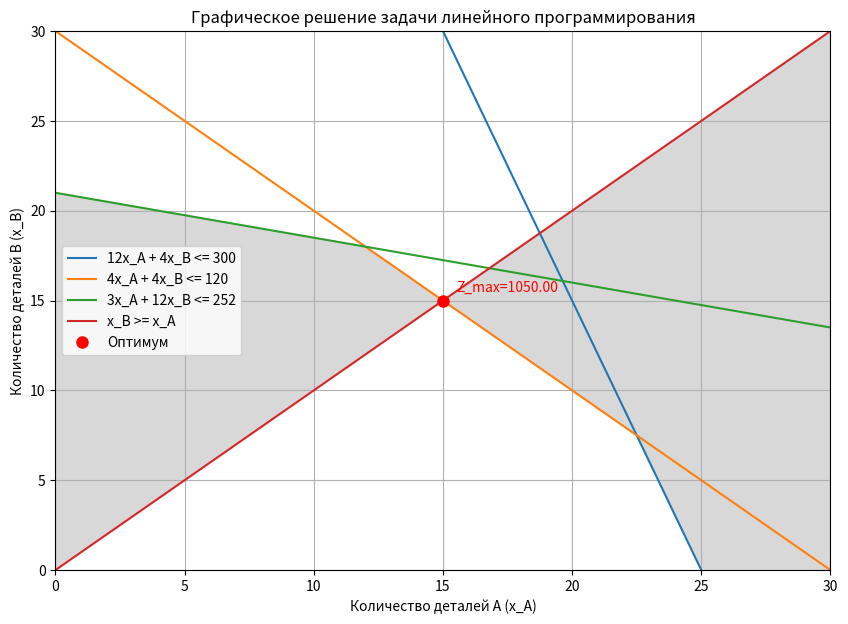
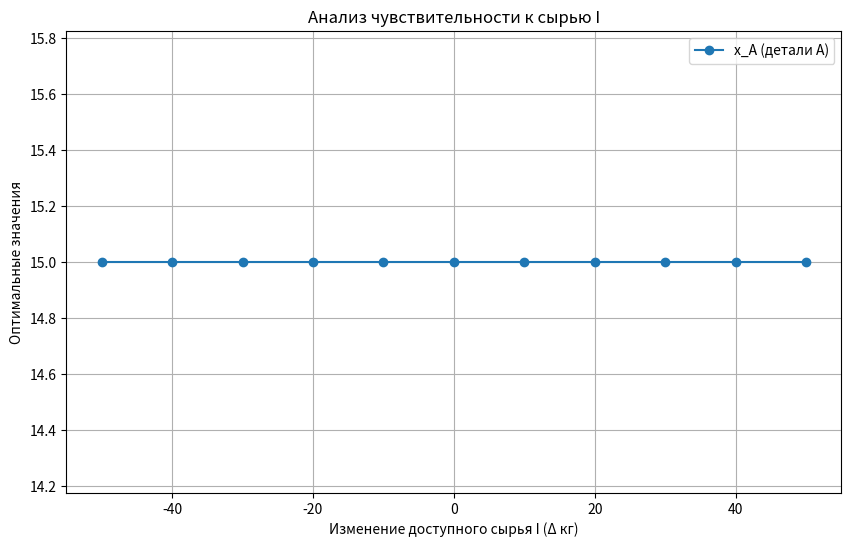
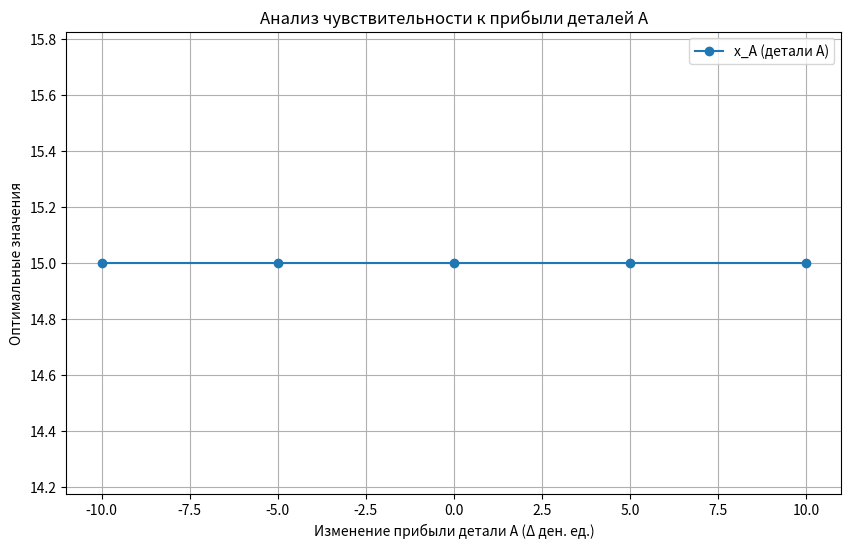

Source code (Python) for these figures, in order:
import numpy as np
import matplotlib.pyplot as plt
from scipy.optimize import linprog

c = [-30, -40]

A = [
    [12, 4],
    [4, 4],
    [3, 12],
    [-1, 1]
]


b = [300, 120, 252, 0]

b_base = b.copy()
c_base = c.copy()

bounds = [(0, None), (0, None)]

def describe():
    print("=== Переменные модели ===")
    print("x_A: количество деталей типа A, выпускаемых в день (x_A >= 0)")
    print("x_B: количество деталей типа B, выпускаемых в день (x_B >= 0)")
    print("Особое условие: x_B >= x_A (деталей B нужно выпускать не меньше, чем A)\n")
    
    print("=== Параметры модели ===")
    print("Сырьё I: a_I_A = 12 кг на деталь A, a_I_B = 4 кг на деталь B, доступно S_I = 300 кг")
    print("Сырьё II: a_II_A = 4 кг на деталь A, a_II_B = 4 кг на деталь B, доступно S_II = 120 кг")
    print("Сырьё III: a_III_A = 3 кг на деталь A, a_III_B = 12 кг на деталь B, доступно S_III = 252 кг")
    print("Прибыль: p_A = 30 ден. ед. за деталь A, p_B = 40 ден. ед. за деталь B\n")
    
    print("=== Целевая функция ===")
    print("Максимизировать суммарную прибыль:")
    print("Z = 30*x_A + 40*x_B -> max\n")
    
    print("=== Ограничения ===")
    print("1) По сырью:")
    print("   12*x_A + 4*x_B <= 300 (сырьё I)")
    print("   4*x_A + 4*x_B <= 120 (сырьё II)")
    print("   3*x_A + 12*x_B <= 252 (сырьё III)")
    print("2) Минимальное количество деталей B относительно A: x_B >= x_A")
    print("3) Неотрицательность переменных: x_A >= 0, x_B >= 0\n")
    
    print("=== Дополнительно ===")
    print("Эта модель позволяет определить оптимальное количество деталей A и B для максимальной прибыли с учётом ограничений на сырьё.")

describe()
res = linprog(c, A_ub=A, b_ub=b, bounds=bounds, method='highs')
x_opt, y_opt = res.x
max_profit = -res.fun

print(f"Оптимальное количество деталей A: {x_opt:.2f}")
print(f"Оптимальное количество деталей B: {y_opt:.2f}")
print(f"Максимальная прибыль: {max_profit:.2f}")

x = np.linspace(0, 30, 400)  

y1 = (300 - 12*x)/4
y2 = (120 - 4*x)/4
y3 = (252 - 3*x)/12       
y4 = x                   

def sensitivity_resource(resource_index, delta_values):
    print(f"\n=== Анализ чувствительности для сырья {resource_index+1} ===")
    for delta in delta_values:
        b_new = b.copy()
        b_new[resource_index] += delta
        res = linprog(c, A_ub=A, b_ub=b_new, bounds=bounds, method='highs')
        print(f"Изменение сырья: {delta:+} кг -> x_A={res.x[0]:.2f}, x_B={res.x[1]:.2f}, Z={-res.fun:.2f}")

sensitivity_resource(0, [-20, 0, 20])

plt.figure(figsize=(10,7))

plt.plot(x, y1, label='12x_A + 4x_B <= 300')
plt.plot(x, y2, label='4x_A + 4x_B <= 120')
plt.plot(x, y3, label='3x_A + 12x_B <= 252')
plt.plot(x, y4, label='x_B >= x_A')

plt.fill_between(x, np.maximum.reduce([y4, np.zeros_like(x)]), np.minimum.reduce([y1, y2, y3]), color='gray', alpha=0.3)

plt.plot(x_opt, y_opt, 'ro', markersize=8, label='Оптимум')
plt.text(x_opt+0.5, y_opt+0.5, f"Z_max={max_profit:.2f}", color='red')

plt.xlim(0, 30)
plt.ylim(0, 30)
plt.xlabel('Количество деталей A (x_A)')
plt.ylabel('Количество деталей B (x_B)')
plt.title('Графическое решение задачи линейного программирования')
plt.legend()
plt.grid(True)
plt.show()

resource_index = 0  
delta_values = np.arange(-50, 51, 10)  

xA_list, xB_list, Z_list = [], [], []

for delta in delta_values:
    b_new = b_base.copy()
    b_new[resource_index] += delta
    res = linprog(c_base, A_ub=A, b_ub=b_new, bounds=bounds, method='highs')
    xA_list.append(res.x[0])
    xB_list.append(res.x[1])
    Z_list.append(-res.fun)

# ---------------------------
# Построение графика
# ---------------------------
plt.figure(figsize=(10,6))
plt.plot(delta_values, xA_list, 'o-', label='x_A (детали A)')
# plt.plot(delta_values, xB_list, 's-', label='x_B (детали B)')
# plt.plot(delta_values, Z_list, '^-', label='Прибыль Z')
plt.xlabel('Изменение доступного сырья I (Δ кг)')
plt.ylabel('Оптимальные значения')
plt.title('Анализ чувствительности к сырью I')
plt.grid(True)
plt.legend()
plt.show()


# ---------------------------
# Анализ чувствительности по прибыли деталей
# ---------------------------
delta_profit = np.arange(-10, 11, 5)  # Изменение прибыли от -10 до +10

xA_list, xB_list, Z_list = [], [], []

for delta in delta_profit:
    c_new = [-(30 + delta), -40]  # меняем прибыль для деталей A
    res = linprog(c_new, A_ub=A, b_ub=b_base, bounds=bounds, method='highs')
    xA_list.append(res.x[0])
    xB_list.append(res.x[1])
    Z_list.append(-res.fun)

plt.figure(figsize=(10,6))
plt.plot(delta_profit, xA_list, 'o-', label='x_A (детали A)')
# plt.plot(delta_profit, xB_list, 's-', label='x_B (детали B)')
# plt.plot(delta_profit, Z_list, '^-', label='Прибыль Z')
plt.xlabel('Изменение прибыли детали A (Δ ден. ед.)')
plt.ylabel('Оптимальные значения')
plt.title('Анализ чувствительности к прибыли деталей A')
plt.grid(True)
plt.legend()
plt.show()
